The GitHub repository Agya-Aboagye-Otchere/CSCI-6379-3D-Printing-Defect-Detection-and-Correction contains a labelled image folder "processed" with 6 categories: bed adhesion, layer shifting, over extrusion, stringing, under extrusion, warping. Examples follow, each with its label.

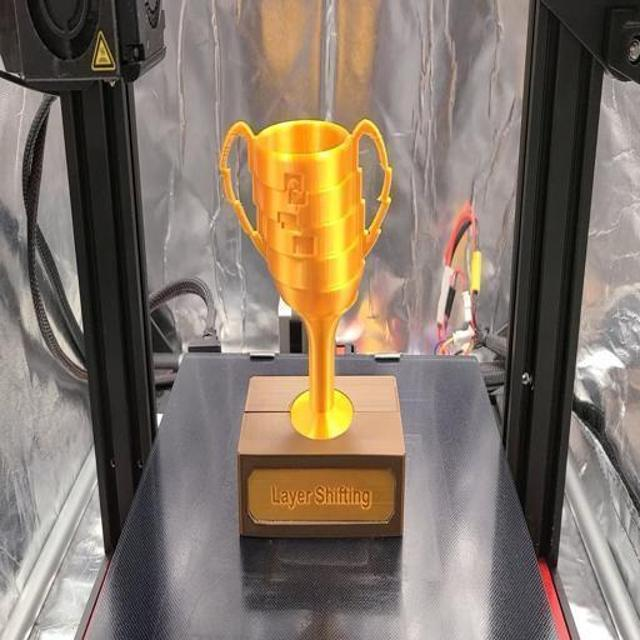
Label: layer shifting

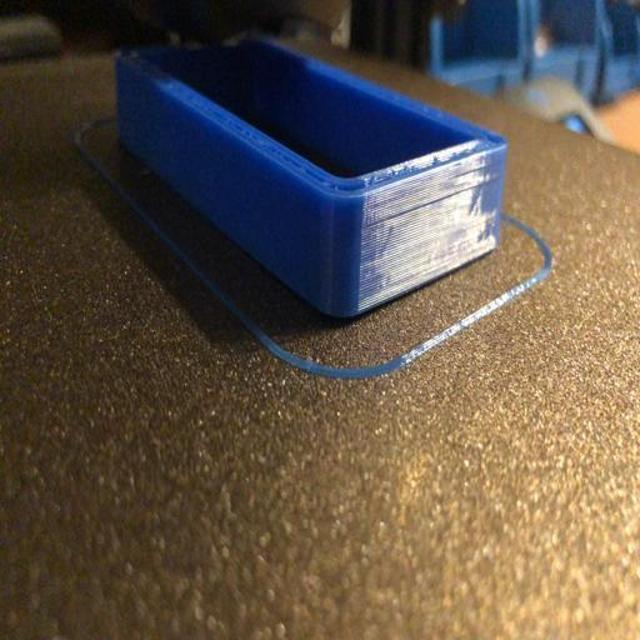
Label: warping

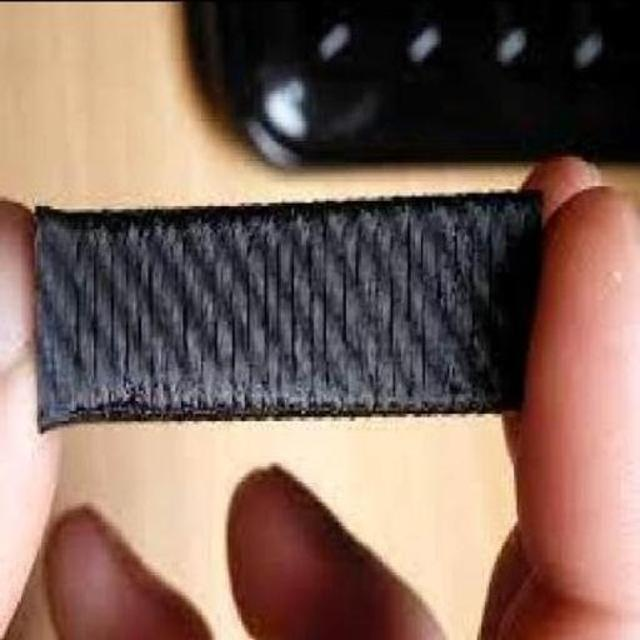
Label: under extrusion

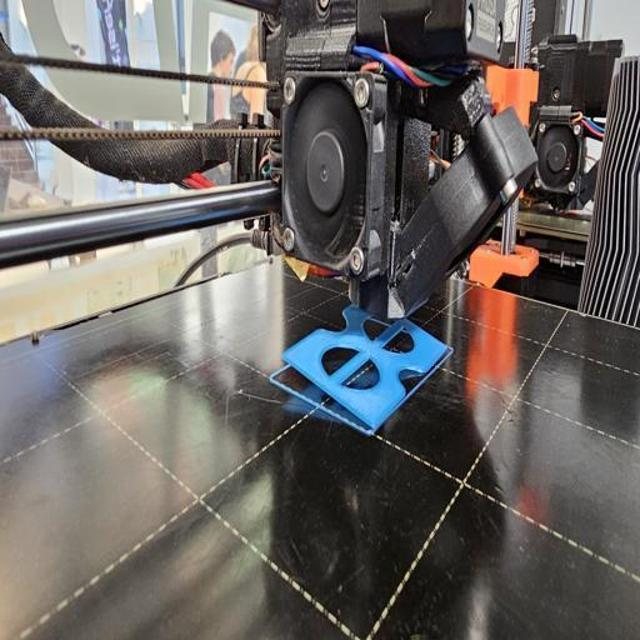
Label: bed adhesion

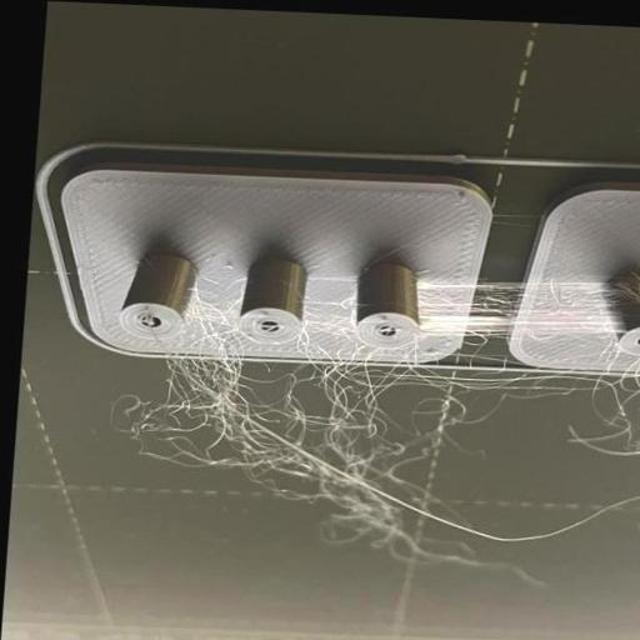
Label: stringing

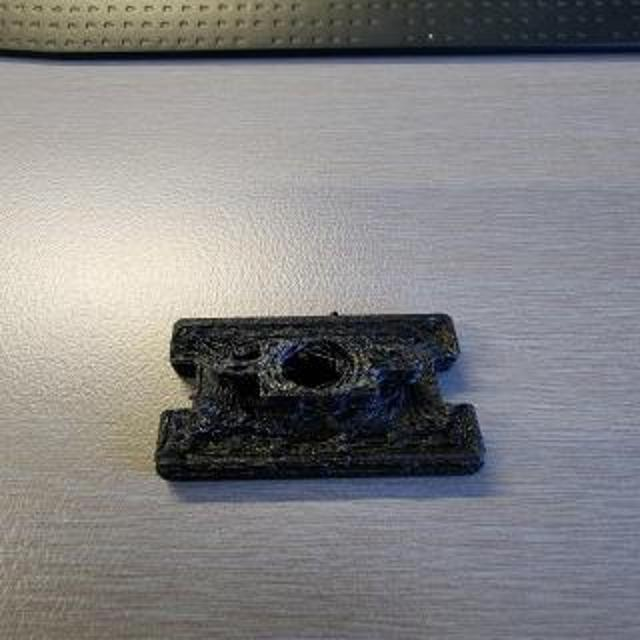
Label: over extrusion
